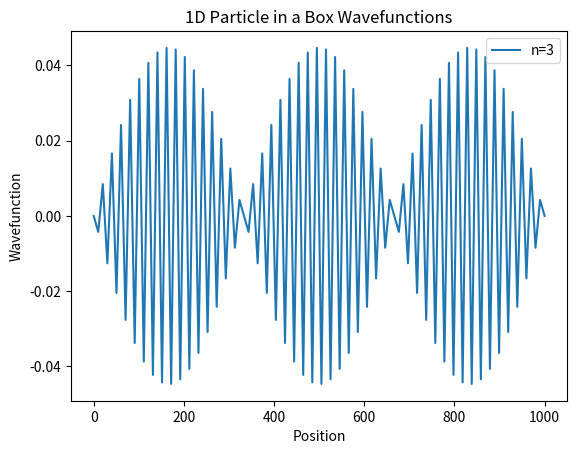

Recreate this plot in Python.
import numpy as np
import matplotlib.pyplot as plt

N=1000

# Set up grid
x = np.linspace(0, N, 100) 

def normalize_analytical(n, x, N):
    psi = np.sqrt(2) * np.sin(n*np.pi*x*N) # times N to make it work on the same domain
    dx = x[1] - x[0]  # calculate the step size
    norm = np.sqrt(np.sum(np.abs(psi)**2) * dx)  # multiply the sum by the step size
    psi_norm_ana = psi / norm
    print(np.sum(np.abs(psi_norm_ana)**2) * dx)  # should be close to 1
    return psi_norm_ana

# Plot harmonics
for n in range(3, 4):
    psi_norm = normalize_analytical(n, x, N)
    plt.plot(x, psi_norm, label='n='+str(n))

plt.title("1D Particle in a Box Wavefunctions")
plt.xlabel("Position")
plt.ylabel("Wavefunction")
plt.legend()
plt.show()